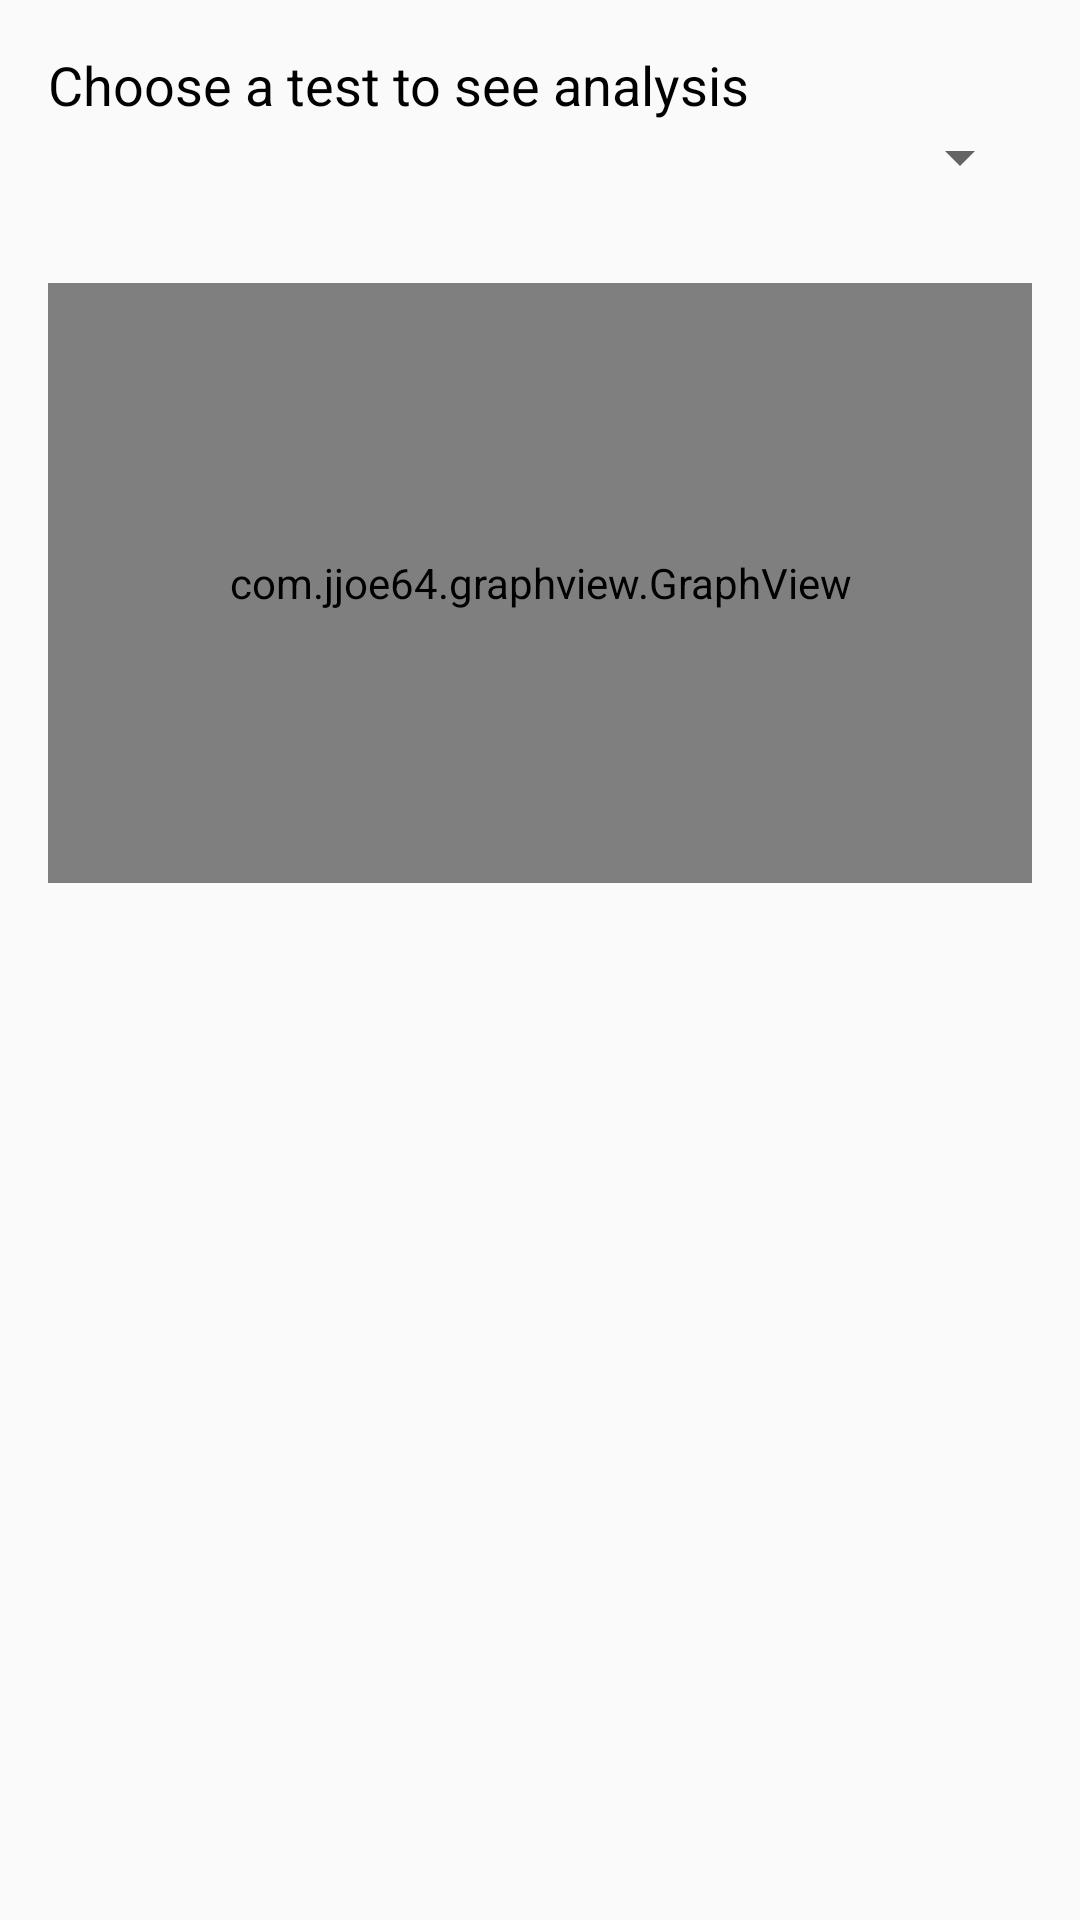

Android layout source for this screen:
<!-- AndroidManifest.xml: application theme AppTheme -->
<!-- res/layout/activity_analysis__test.xml -->
<RelativeLayout xmlns:android="http://schemas.android.com/apk/res/android"
    xmlns:tools="http://schemas.android.com/tools"
    android:layout_width="match_parent"
    android:layout_height="match_parent"
    android:paddingLeft="@dimen/activity_horizontal_margin"
    android:paddingRight="@dimen/activity_horizontal_margin"
    android:paddingTop="@dimen/activity_vertical_margin"
    android:paddingBottom="@dimen/activity_vertical_margin"
    tools:context="com.devipriya.reportcard.activities.AnalysisSubjectActivity">

    <LinearLayout
        android:orientation="vertical"
        android:layout_width="match_parent"
        android:layout_height="wrap_content"
        android:id="@+id/dpTAnalysisLinearLayout">

        <TextView
            android:layout_width="wrap_content"
            android:layout_height="wrap_content"
            android:textAppearance="?android:attr/textAppearanceMedium"
            android:text="@string/ask_to_choose_test"
            android:textIsSelectable="false"
            android:textColor="#ff000000" />

        <Spinner
            android:layout_width="match_parent"
            android:layout_height="wrap_content"
            android:id="@+id/testSpinner"
            android:spinnerMode="dialog"
            android:longClickable="false" />

    </LinearLayout>

    <com.jjoe64.graphview.GraphView
        android:layout_width="match_parent"
        android:layout_height="200dip"
        android:id="@+id/testGraph"
        android:layout_below="@+id/dpTAnalysisLinearLayout"
        android:layout_marginTop="30dp" />

</RelativeLayout>
<!-- resources referenced by this layout -->
<resources>
  <dimen name="activity_horizontal_margin">16dp</dimen>
  <dimen name="activity_vertical_margin">16dp</dimen>
  <string name="ask_to_choose_test">Choose a test to see analysis</string>
  <style name="AppTheme" parent="Theme.AppCompat.Light.DarkActionBar">
          
      </style>
</resources>
